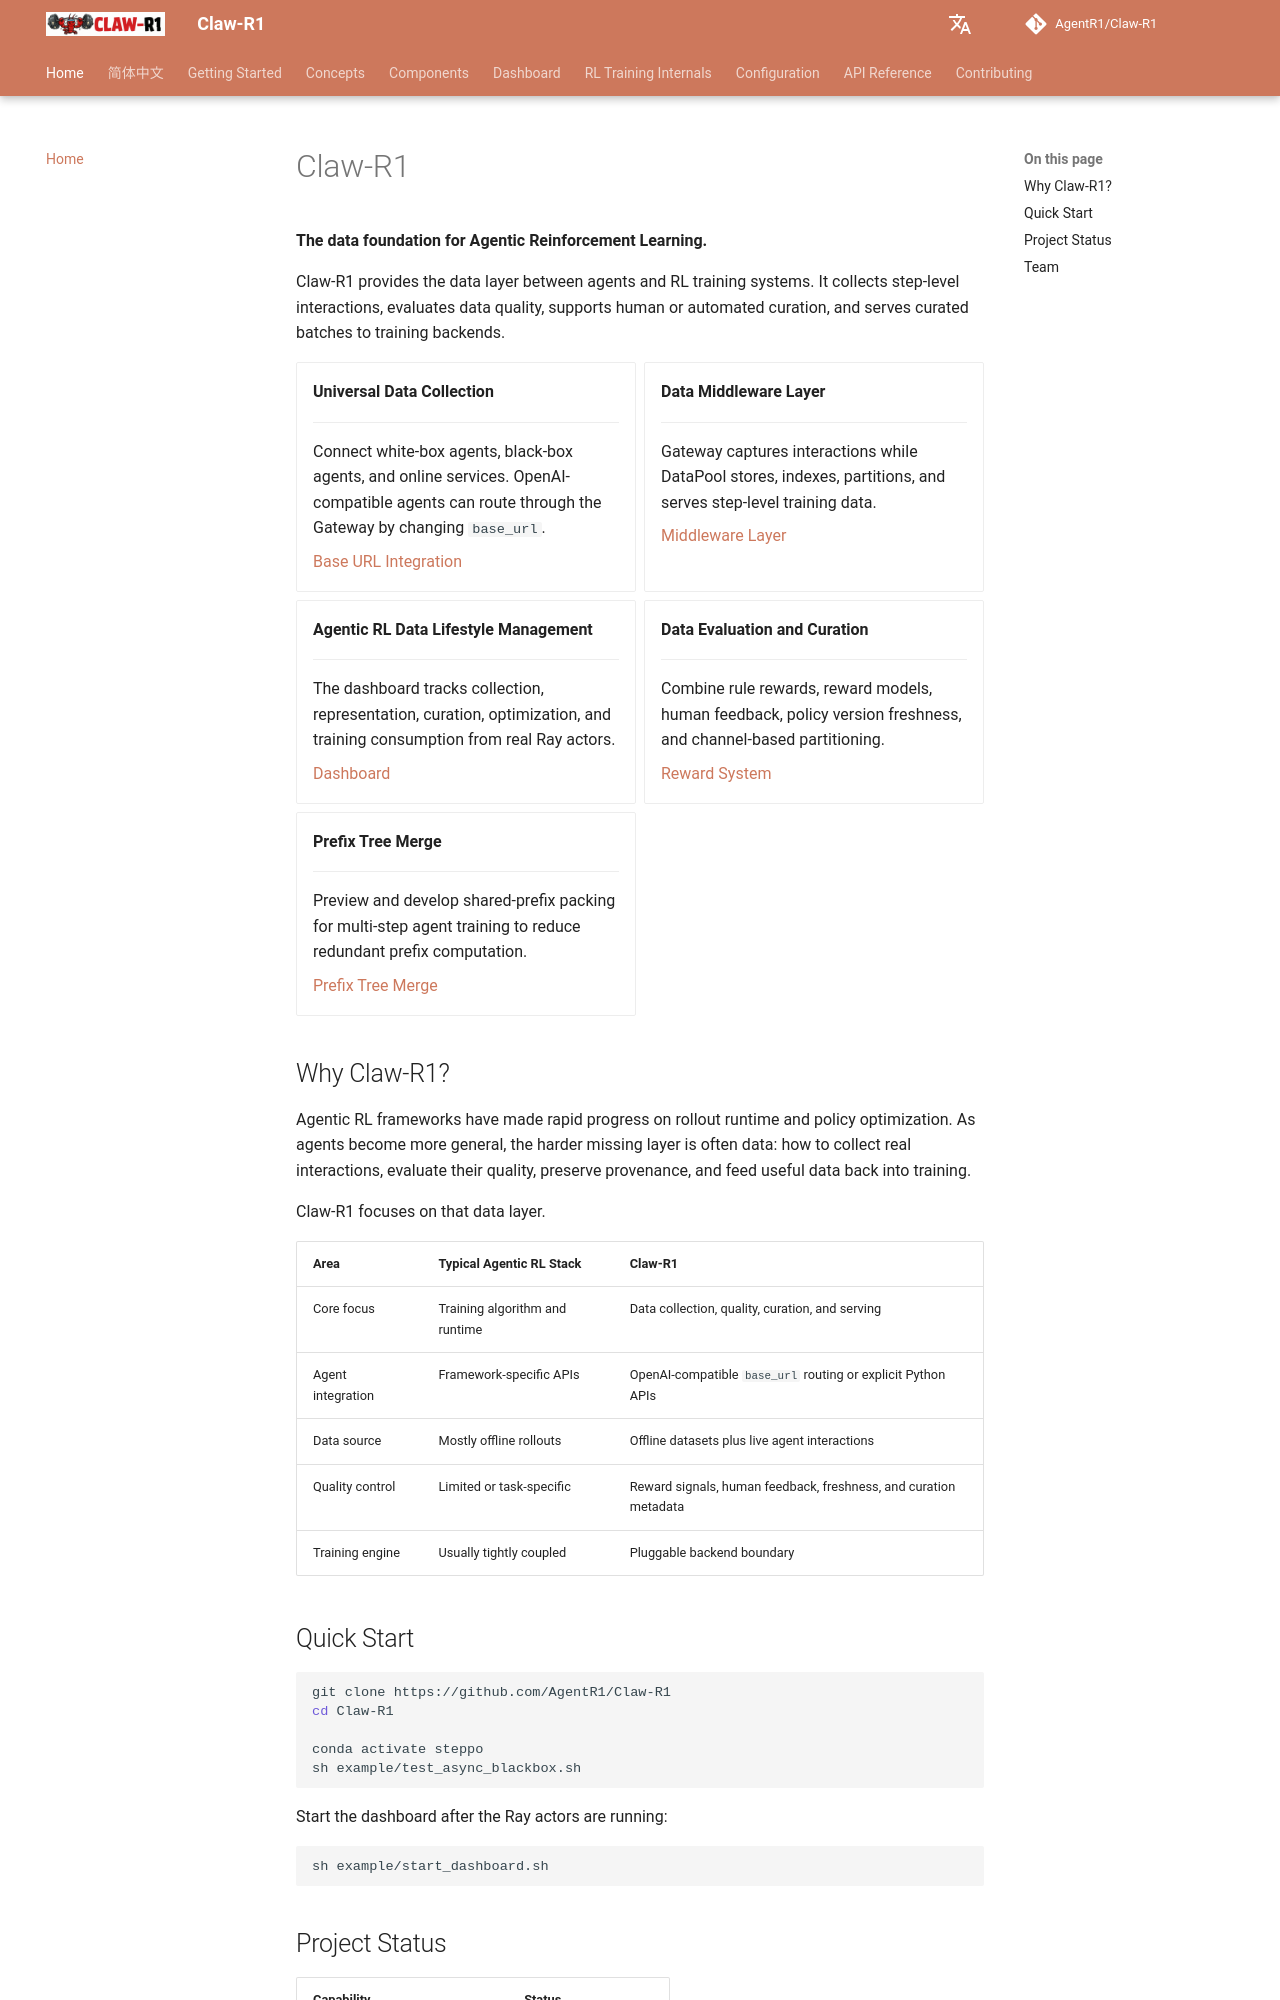

repository: AgentR1/Claw-R1 · page: index.html · generator: mkdocs

# Claw-R1

**The data foundation for Agentic Reinforcement Learning.**

Claw-R1 provides the data layer between agents and RL training systems. It collects step-level interactions, evaluates data quality, supports human or automated curation, and serves curated batches to training backends.

<div class="grid cards" markdown>

-   **Universal Data Collection**

    ---

    Connect white-box agents, black-box agents, and online services. OpenAI-compatible agents can route through the Gateway by changing `base_url`.

    [Base URL Integration](concepts/base-url-integration.md)

-   **Data Middleware Layer**

    ---

    Gateway captures interactions while DataPool stores, indexes, partitions, and serves step-level training data.

    [Middleware Layer](concepts/middleware-layer.md)

-   **Agentic RL Data Lifestyle Management**

    ---

    The dashboard tracks collection, representation, curation, optimization, and training consumption from real Ray actors.

    [Dashboard](dashboard.md)

-   **Data Evaluation and Curation**

    ---

    Combine rule rewards, reward models, human feedback, policy version freshness, and channel-based partitioning.

    [Reward System](components/reward-system.md)

-   **Prefix Tree Merge**

    ---

    Preview and develop shared-prefix packing for multi-step agent training to reduce redundant prefix computation.

    [Prefix Tree Merge](components/prefix-tree-merge.md)

</div>
